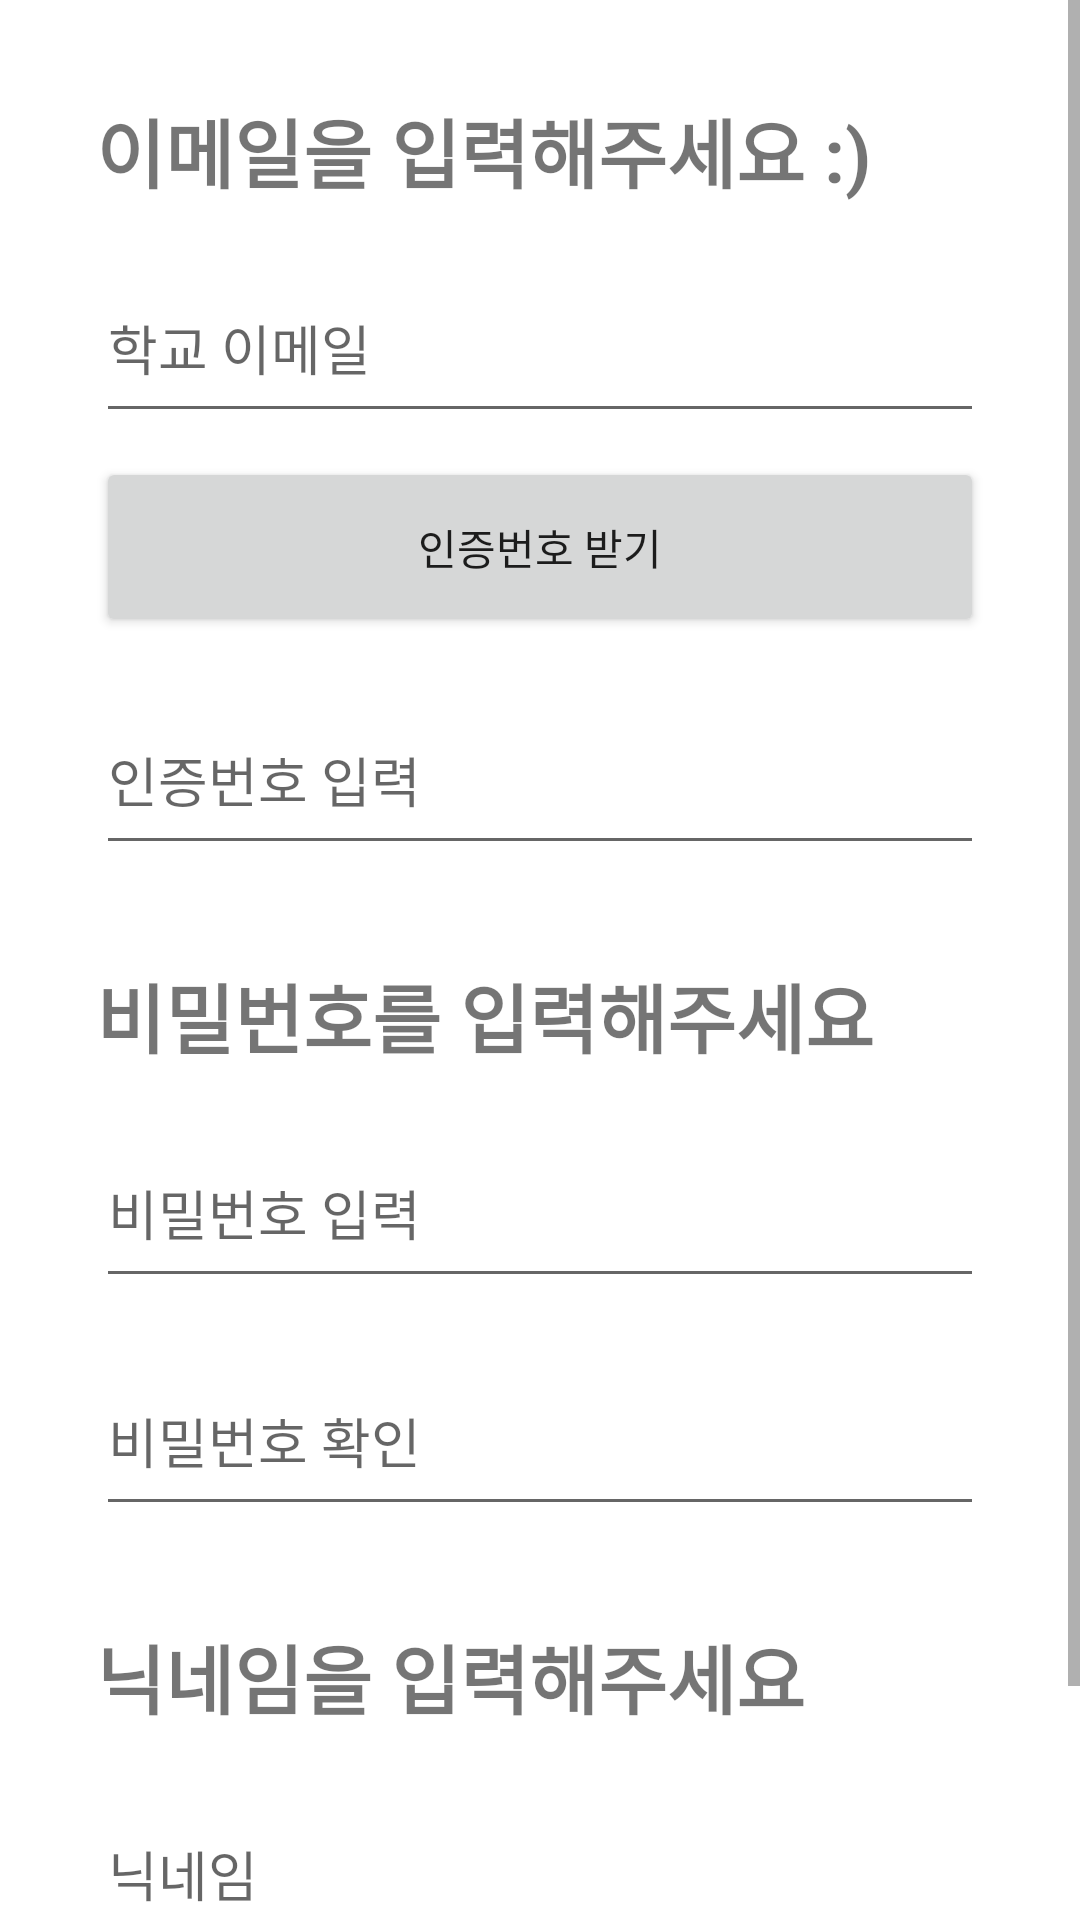

This screen was rendered from an Android layout file. Write that file and the resources it references.
<!-- AndroidManifest.xml: application theme Theme.GroupBuying -->
<!-- res/layout/fragment_register.xml -->
<?xml version="1.0" encoding="utf-8"?>
<androidx.constraintlayout.widget.ConstraintLayout xmlns:android="http://schemas.android.com/apk/res/android"
    xmlns:app="http://schemas.android.com/apk/res-auto"
    xmlns:tools="http://schemas.android.com/tools"
    android:layout_width="match_parent"
    android:layout_height="match_parent"
    tools:context=".ui.register.RegisterFragment">

    <ScrollView
        android:layout_width="match_parent"
        android:layout_height="match_parent">

        <LinearLayout
            android:layout_width="match_parent"
            android:layout_height="match_parent"
            android:orientation="vertical">

            <androidx.constraintlayout.widget.ConstraintLayout
                android:layout_width="match_parent"
                android:layout_height="match_parent">

                <TextView
                    android:id="@+id/textView2"
                    android:layout_width="match_parent"
                    android:layout_height="wrap_content"
                    android:layout_margin="32dp"
                    android:text="이메일을 입력해주세요 :)"
                    android:textSize="25dp"
                    android:textStyle="bold"
                    app:layout_constraintEnd_toEndOf="parent"
                    app:layout_constraintStart_toStartOf="parent"
                    app:layout_constraintTop_toTopOf="parent" />

                <EditText
                    android:id="@+id/join_email"
                    android:layout_width="match_parent"
                    android:layout_height="60dp"
                    android:layout_marginLeft="32dp"
                    android:layout_marginTop="16dp"
                    android:layout_marginRight="32dp"

                    android:ems="10"
                    android:hint="학교 이메일"
                    android:inputType="textEmailAddress"
                    app:layout_constraintEnd_toEndOf="parent"
                    app:layout_constraintStart_toStartOf="parent"
                    app:layout_constraintTop_toBottomOf="@+id/textView2" />

                <Button
                    android:id="@+id/check_button"
                    android:layout_width="match_parent"
                    android:layout_height="60dp"
                    android:layout_marginLeft="32dp"
                    android:layout_marginTop="8dp"
                    android:layout_marginRight="32dp"

                    android:text="인증번호 받기"
                    app:layout_constraintEnd_toEndOf="parent"
                    app:layout_constraintStart_toStartOf="parent"
                    app:layout_constraintTop_toBottomOf="@+id/join_email" />

                <EditText
                    android:id="@+id/validation_code"
                    android:layout_width="match_parent"
                    android:layout_height="60dp"
                    android:layout_marginLeft="32dp"
                    android:layout_marginTop="16dp"
                    android:layout_marginRight="32dp"
                    android:ems="10"
                    android:hint="인증번호 입력"
                    app:layout_constraintEnd_toEndOf="parent"
                    app:layout_constraintStart_toStartOf="parent"
                    app:layout_constraintTop_toBottomOf="@+id/check_button" />

                <TextView
                    android:id="@+id/textView6"
                    android:layout_width="match_parent"
                    android:layout_height="wrap_content"
                    android:layout_margin="32dp"
                    android:text="비밀번호를 입력해주세요"
                    android:textSize="25dp"
                    android:textStyle="bold"
                    app:layout_constraintEnd_toEndOf="parent"
                    app:layout_constraintStart_toStartOf="parent"
                    app:layout_constraintTop_toBottomOf="@+id/validation_code" />

                <EditText
                    android:id="@+id/join_password"
                    android:layout_width="match_parent"
                    android:layout_height="60dp"
                    android:layout_marginLeft="32dp"
                    android:layout_marginTop="16dp"
                    android:layout_marginRight="32dp"
                    android:ems="10"
                    android:hint="비밀번호 입력"
                    android:inputType="textPassword"
                    app:layout_constraintEnd_toEndOf="parent"
                    app:layout_constraintHorizontal_bias="0.502"
                    app:layout_constraintStart_toStartOf="parent"
                    app:layout_constraintTop_toBottomOf="@+id/textView6" />

                <EditText
                    android:id="@+id/join_pwck"
                    android:layout_width="match_parent"
                    android:layout_height="60dp"
                    android:layout_marginLeft="32dp"
                    android:layout_marginTop="16dp"
                    android:layout_marginRight="32dp"
                    android:ems="10"
                    android:hint="비밀번호 확인"
                    android:inputType="textPassword"

                    app:layout_constraintEnd_toEndOf="parent"
                    app:layout_constraintStart_toStartOf="parent"
                    app:layout_constraintTop_toBottomOf="@+id/join_password" />

                <TextView
                    android:id="@+id/textView10"
                    android:layout_width="match_parent"
                    android:layout_height="wrap_content"
                    android:layout_margin="32dp"
                    android:text="닉네임을 입력해주세요"
                    android:textSize="25dp"
                    android:textStyle="bold"
                    app:layout_constraintEnd_toEndOf="parent"
                    app:layout_constraintStart_toStartOf="parent"
                    app:layout_constraintTop_toBottomOf="@+id/join_pwck" />

                <EditText
                    android:id="@+id/nickname"
                    android:layout_width="match_parent"
                    android:layout_height="60dp"
                    android:layout_marginLeft="32dp"
                    android:layout_marginTop="16dp"
                    android:layout_marginRight="32dp"
                    android:ems="10"
                    android:hint="닉네임"
                    app:layout_constraintEnd_toEndOf="parent"
                    app:layout_constraintHorizontal_bias="0.497"
                    app:layout_constraintStart_toStartOf="parent"
                    app:layout_constraintTop_toBottomOf="@+id/textView10" />

                <Button
                    android:id="@+id/join_button"

                    android:layout_width="match_parent"
                    android:layout_height="60dp"
                    android:layout_marginLeft="32dp"
                    android:layout_marginTop="16dp"
                    android:layout_marginRight="32dp"
                    android:text="회원 가입하기"
                    app:layout_constraintEnd_toEndOf="parent"
                    app:layout_constraintStart_toStartOf="parent"
                    app:layout_constraintTop_toBottomOf="@+id/nickname" />

            </androidx.constraintlayout.widget.ConstraintLayout>
        </LinearLayout>
    </ScrollView>

</androidx.constraintlayout.widget.ConstraintLayout>
<!-- resources referenced by this layout -->
<resources>
  <style name="Theme.GroupBuying" parent="Theme.MaterialComponents.DayNight.DarkActionBar">
          
          <item name="colorPrimary">@color/purple_500</item>
          <item name="colorPrimaryVariant">@color/purple_700</item>
          <item name="colorOnPrimary">@color/white</item>
          
          <item name="colorSecondary">@color/teal_200</item>
          <item name="colorSecondaryVariant">@color/teal_700</item>
          <item name="colorOnSecondary">@color/black</item>
          
          <item name="android:statusBarColor" tools:targetApi="l">?attr/colorPrimaryVariant</item>
          
      </style>
  <!-- not gathered from this repository: default colours our renderer supplied (Android Studio template values) -->
  <color name="purple_500">#FF6200EE</color>
  <color name="purple_700">#FF3700B3</color>
  <color name="teal_200">#FF03DAC5</color>
  <color name="teal_700">#FF018786</color>
  <color name="black">#FF000000</color>
  <color name="white">#FFFFFFFF</color>
</resources>
